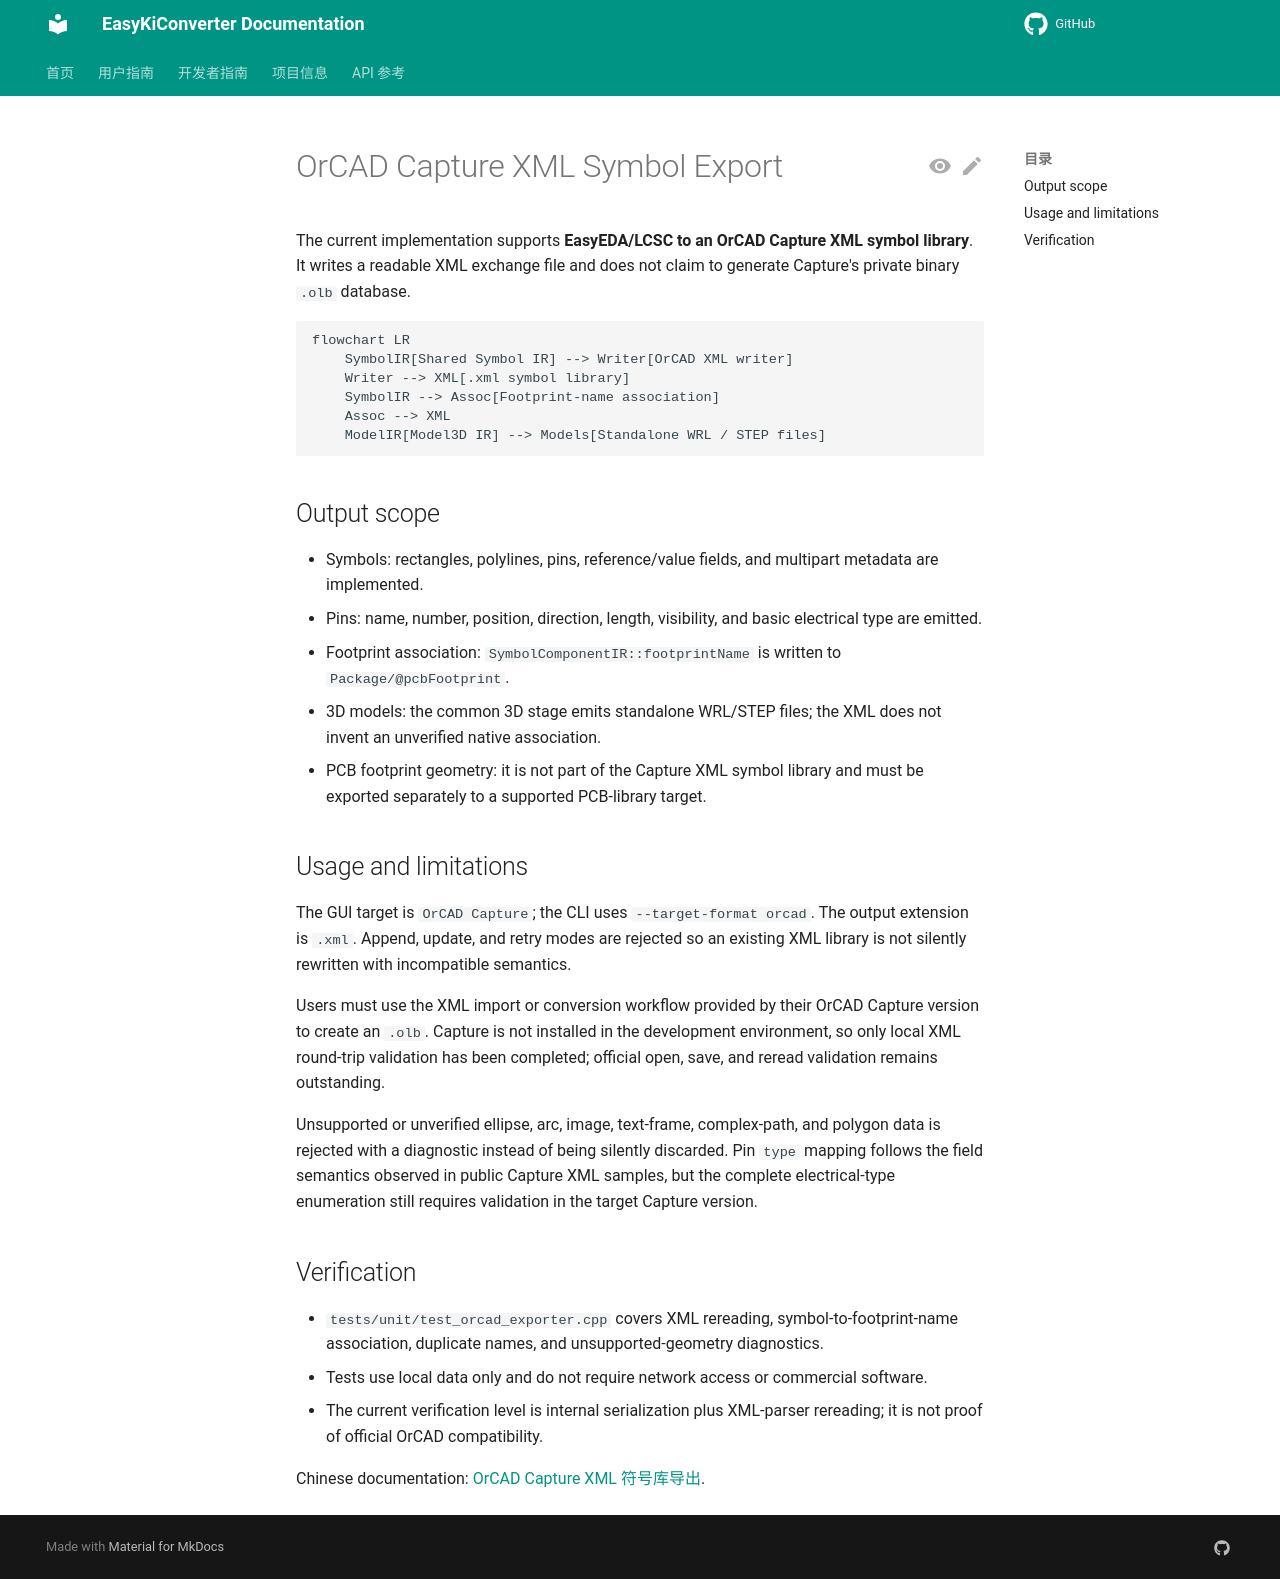

repository: EasyKiconverter/EasyKiConverter · page: developer/ORCAD_EXPORT_en/index.html · generator: mkdocs

# OrCAD Capture XML Symbol Export

The current implementation supports **EasyEDA/LCSC to an OrCAD Capture XML symbol library**. It writes a readable XML exchange file and does not claim to generate Capture's private binary `.olb` database.

```mermaid
flowchart LR
    SymbolIR[Shared Symbol IR] --> Writer[OrCAD XML writer]
    Writer --> XML[.xml symbol library]
    SymbolIR --> Assoc[Footprint-name association]
    Assoc --> XML
    ModelIR[Model3D IR] --> Models[Standalone WRL / STEP files]
```

## Output scope

- Symbols: rectangles, polylines, pins, reference/value fields, and multipart metadata are implemented.
- Pins: name, number, position, direction, length, visibility, and basic electrical type are emitted.
- Footprint association: `SymbolComponentIR::footprintName` is written to `Package/@pcbFootprint`.
- 3D models: the common 3D stage emits standalone WRL/STEP files; the XML does not invent an unverified native association.
- PCB footprint geometry: it is not part of the Capture XML symbol library and must be exported separately to a supported PCB-library target.

## Usage and limitations

The GUI target is `OrCAD Capture`; the CLI uses `--target-format orcad`. The output extension is `.xml`. Append, update, and retry modes are rejected so an existing XML library is not silently rewritten with incompatible semantics.

Users must use the XML import or conversion workflow provided by their OrCAD Capture version to create an `.olb`. Capture is not installed in the development environment, so only local XML round-trip validation has been completed; official open, save, and reread validation remains outstanding.

Unsupported or unverified ellipse, arc, image, text-frame, complex-path, and polygon data is rejected with a diagnostic instead of being silently discarded. Pin `type` mapping follows the field semantics observed in public Capture XML samples, but the complete electrical-type enumeration still requires validation in the target Capture version.

## Verification

- `tests/unit/test_orcad_exporter.cpp` covers XML rereading, symbol-to-footprint-name association, duplicate names, and unsupported-geometry diagnostics.
- Tests use local data only and do not require network access or commercial software.
- The current verification level is internal serialization plus XML-parser rereading; it is not proof of official OrCAD compatibility.

Chinese documentation: [OrCAD Capture XML 符号库导出](ORCAD_EXPORT.md).
